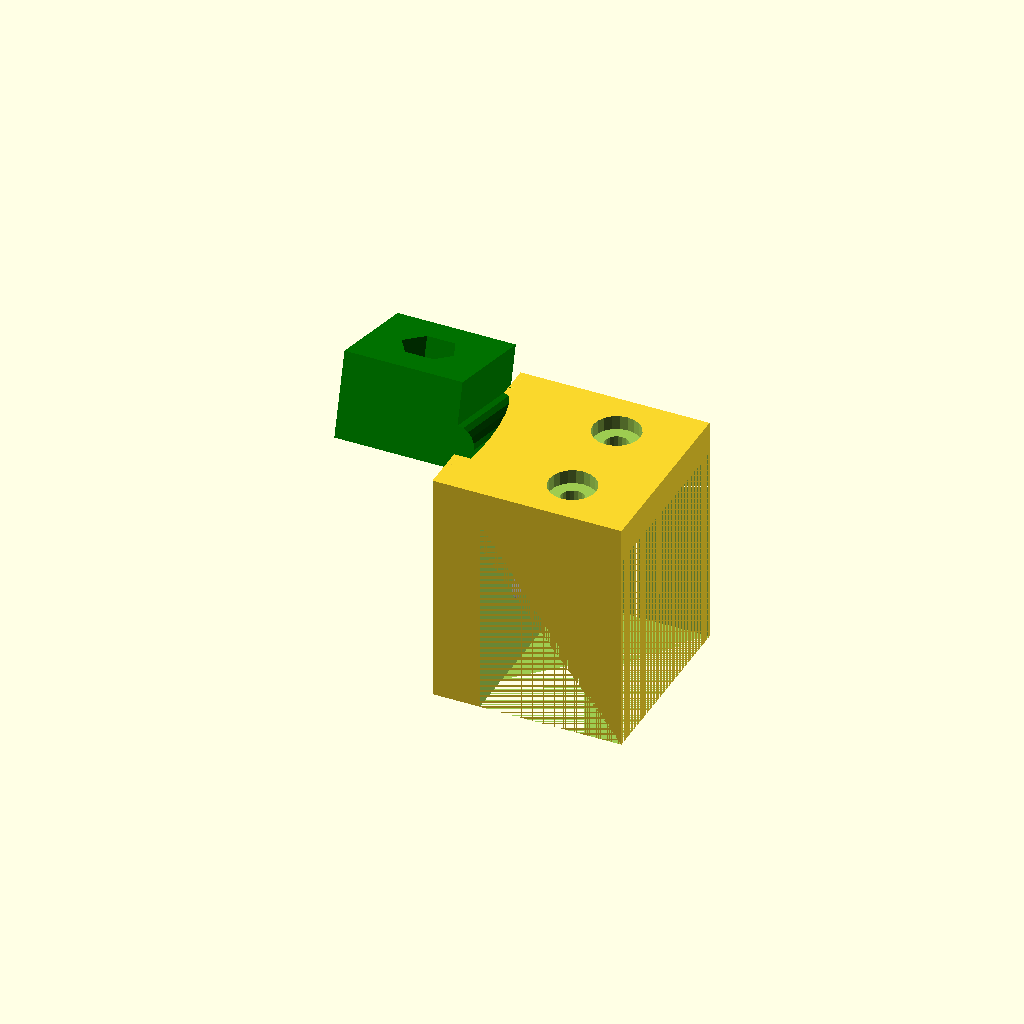
Cell 1 — every parameter at its default value.
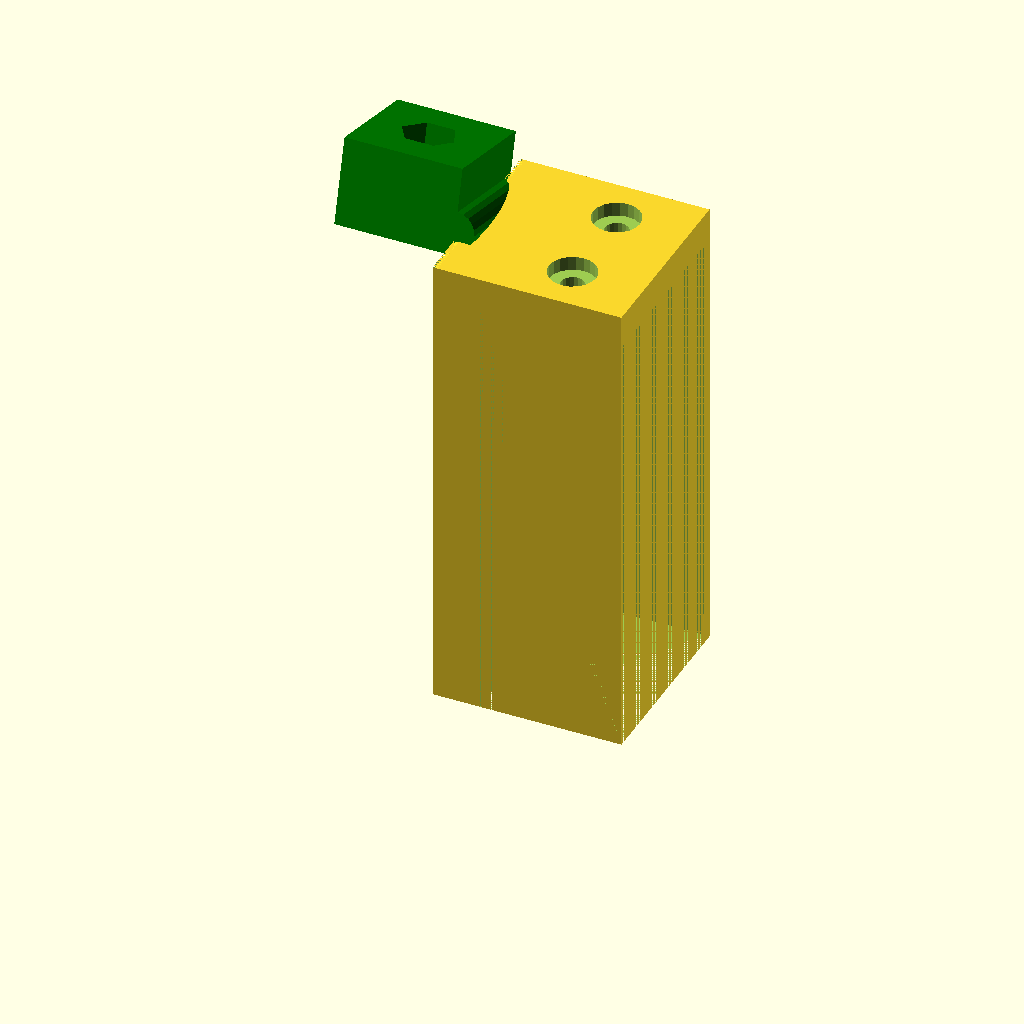
Cell 2: winkelh = 100 (everything else at default).
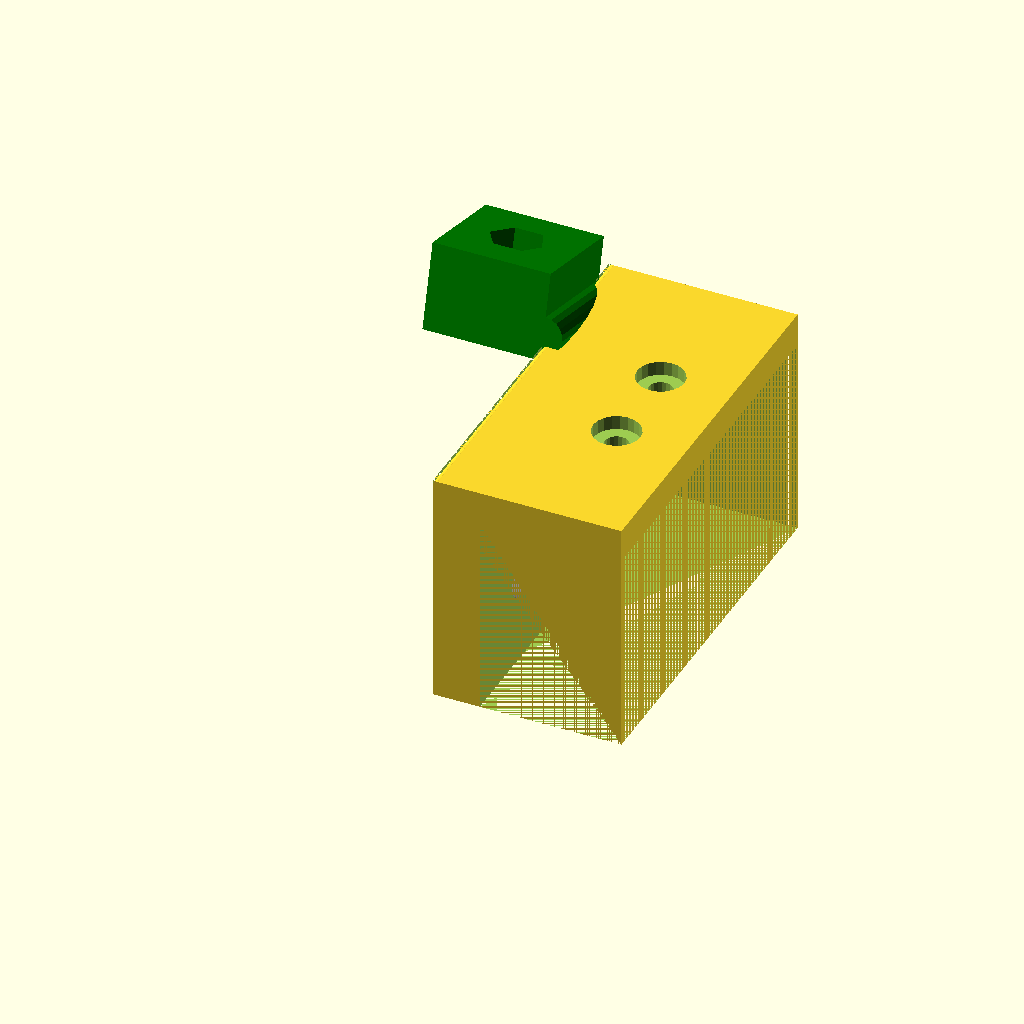
Cell 3: the same model with winkell = 80.
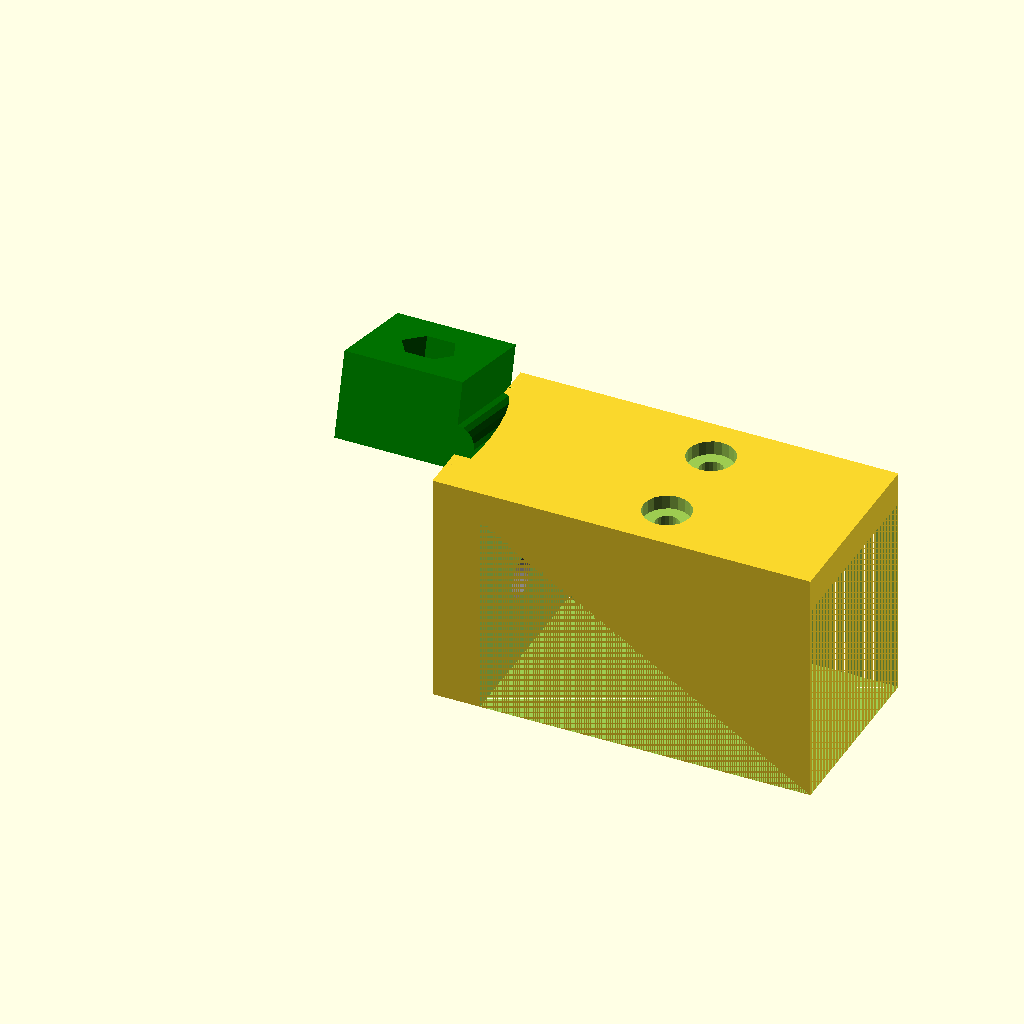
Cell 4 — winkelb set to 80, the other parameters unchanged.
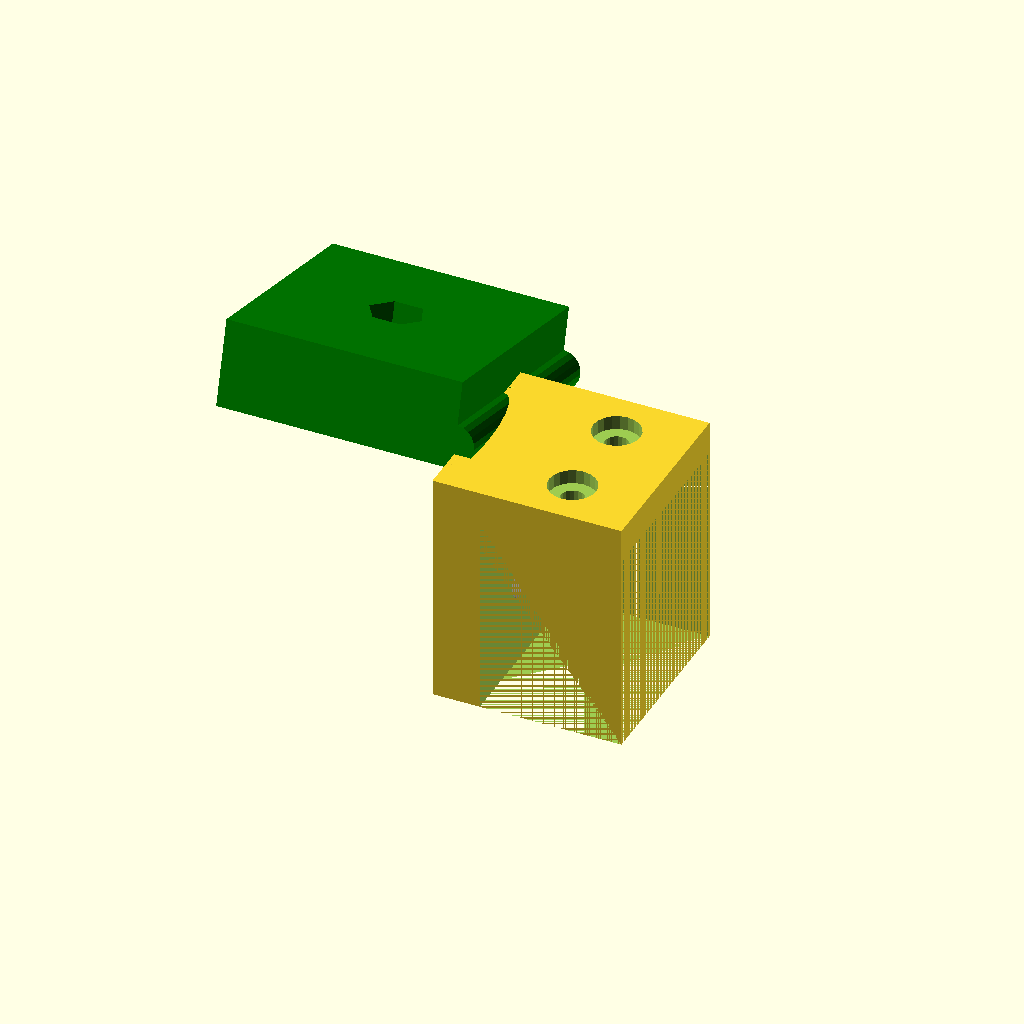
Cell 5: the same model with kupplungaussen = 50.
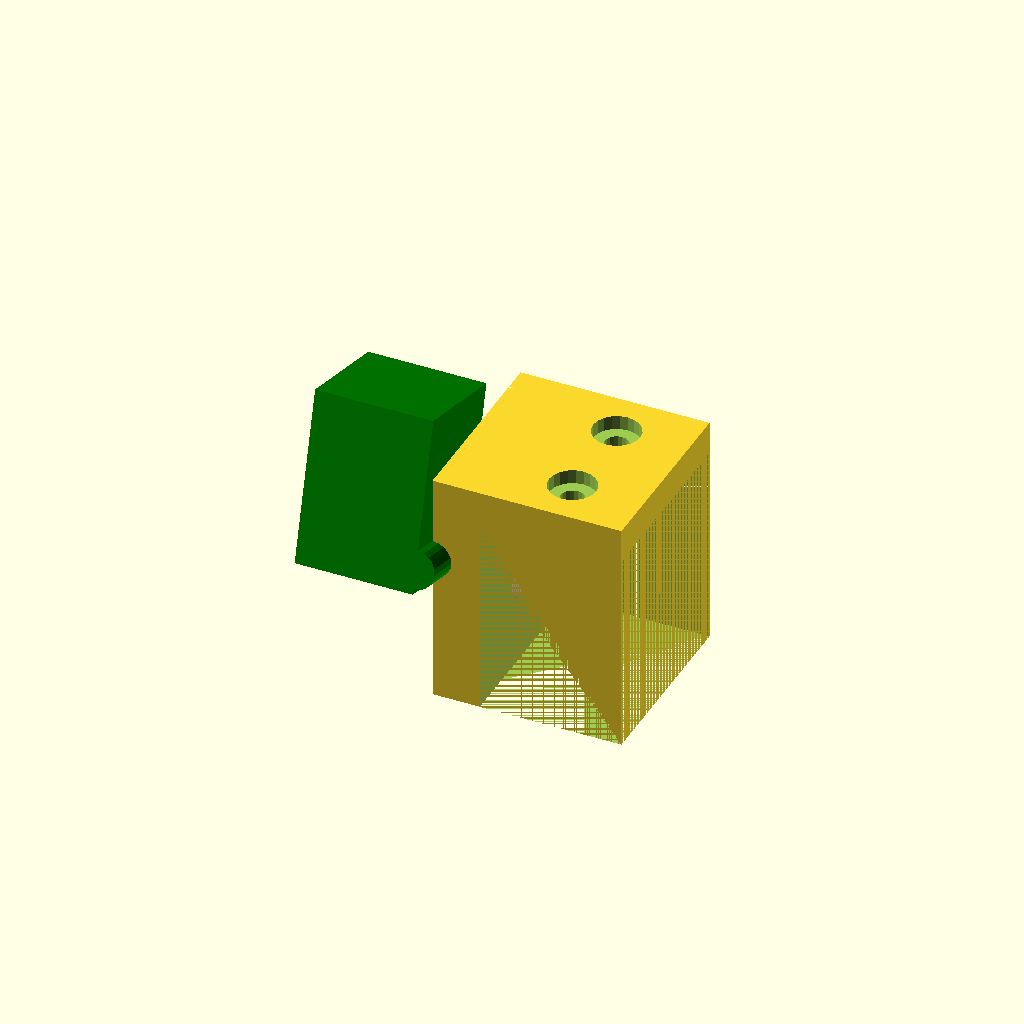
Cell 6: kupplungh = 36 (everything else at default).
One fixed orthographic camera (rotation 55°, 0°, 25°; colour scheme Cornfield) for every cell.
The OpenSCAD source (openscad/objects/wrappers/filament_guide_ender3.scad):
// orcad wrapper for holgerlembke/OpenSCAD-Modelle (MIT): ender3v3kefilamentguide.scad.
// Side-mount filament guide and runout-sensor bracket for an Ender 3 V3 KE.
// Upstream renders the bracket at top level, so the wrapper includes it and
// restates the mounting-block and coupling dimensions it exposes.
include <holgerlembke-openscad-modelle-b48f4ea0/ender3v3kefilamentguide.scad>

// Höhe des Haltewinkels
winkelh = 50.0;
// Länge des Haltewinkels
winkell = 40.0;
// Breite des Haltewinkels
winkelb = 40.0;
// Außenmaß der Schlauchkupplung
kupplungaussen = 25.0;
// Höhe der Schlauchkupplung
kupplungh = 18.0;
Customizer parameters (derived from the source; name, type, default, range or options):
winkelh: number, default 50
winkell: number, default 40
winkelb: number, default 40
kupplungaussen: number, default 25
kupplungh: number, default 18
